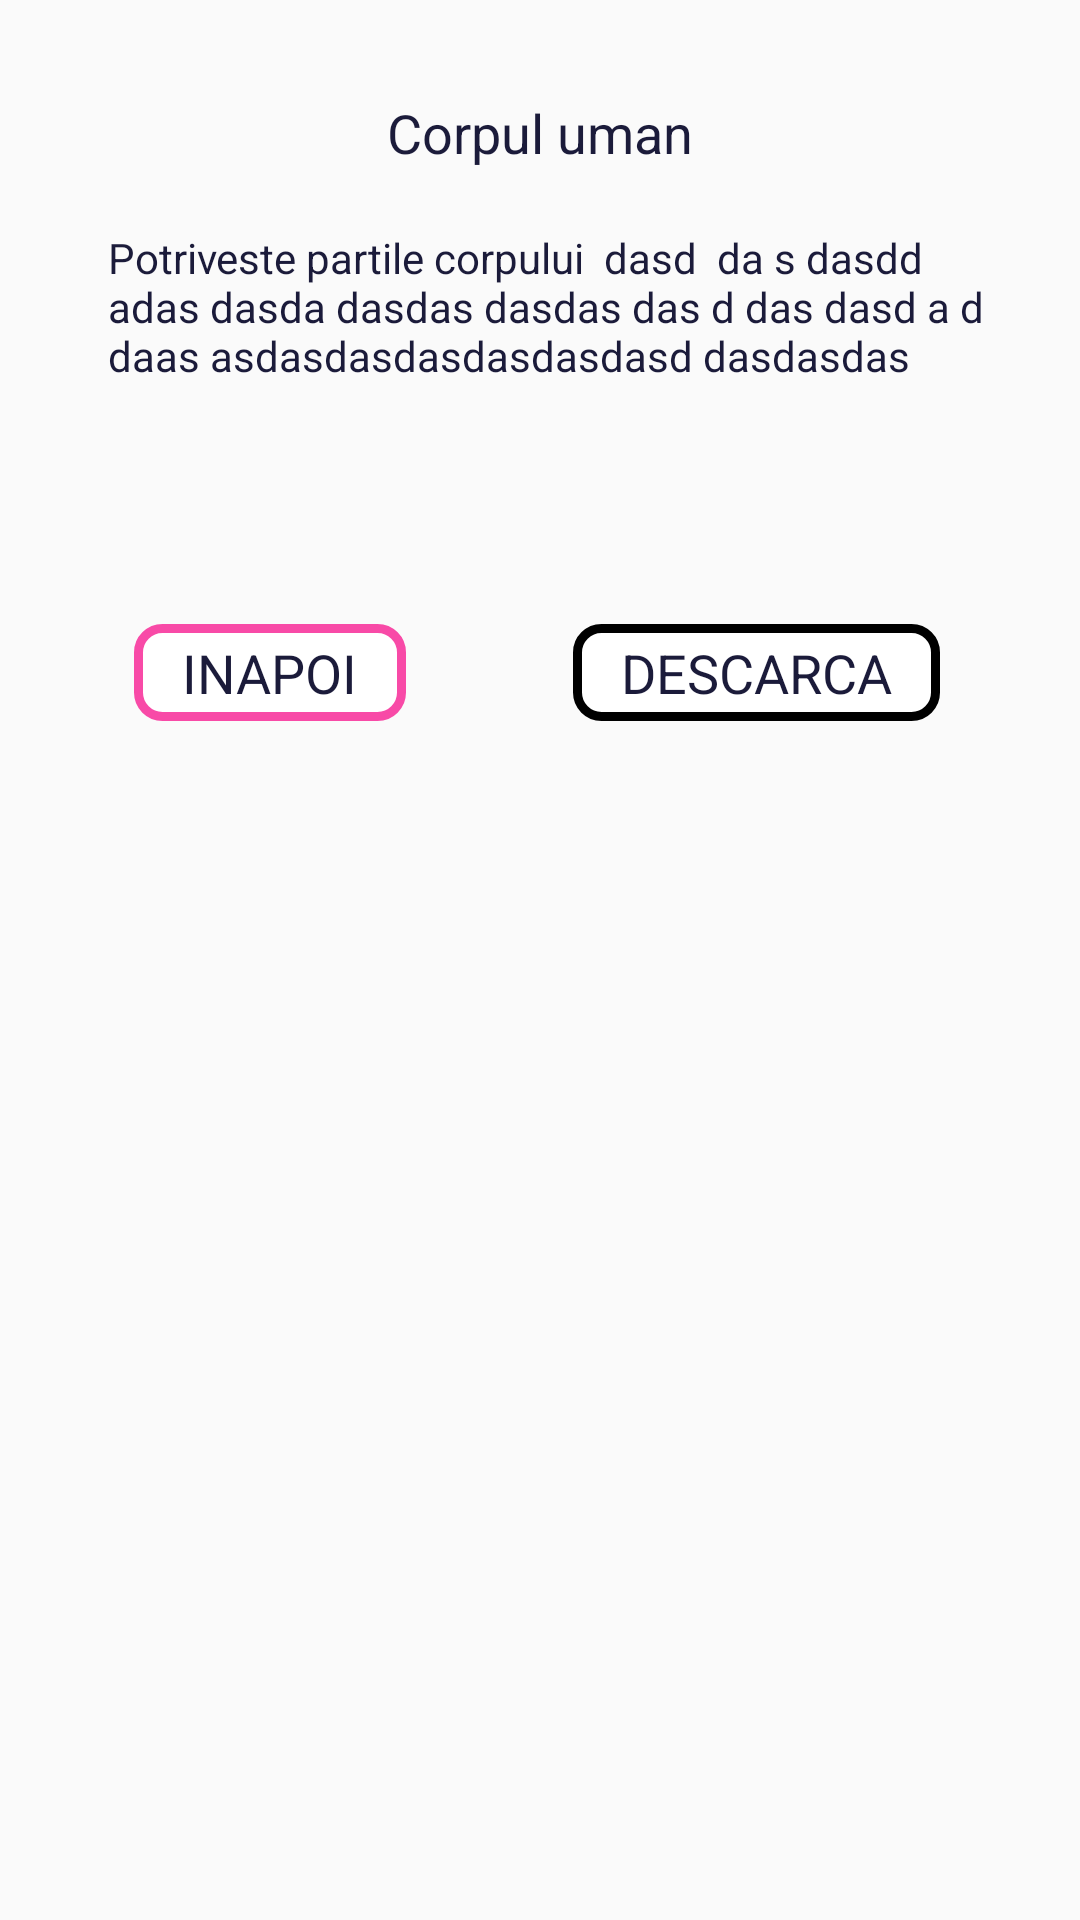

Here is an Android app screen rendered from its layout file. Give the layout XML and the strings, colors and styles it references.
<!-- AndroidManifest.xml: application theme Theme.Verbum -->
<!-- res/layout/game_preview_dialog_layout.xml -->
<?xml version="1.0" encoding="utf-8"?>
<androidx.constraintlayout.widget.ConstraintLayout xmlns:android="http://schemas.android.com/apk/res/android"
    xmlns:app="http://schemas.android.com/apk/res-auto"
    xmlns:tools="http://schemas.android.com/tools"
    android:layout_width="350dp"
    android:layout_height="wrap_content"
    android:elevation="8dp"
    android:background="@drawable/dialog_background"

    android:paddingBottom="30dp">


    <TextView
        android:id="@+id/dialogGameTitle"
        android:layout_width="wrap_content"
        android:layout_height="wrap_content"
        android:layout_marginTop="32dp"
        android:text="Corpul uman"
        android:textColor="@color/space_cadet"
        android:textSize="18sp"
        app:layout_constraintEnd_toEndOf="parent"
        app:layout_constraintStart_toStartOf="parent"
        app:layout_constraintTop_toTopOf="parent" />

    <androidx.constraintlayout.widget.Guideline
        android:id="@+id/back_guideline"
        android:layout_width="wrap_content"
        android:layout_height="wrap_content"
        android:orientation="vertical"
        app:layout_constraintGuide_percent="0.25" />

    <androidx.constraintlayout.widget.Guideline
        android:id="@+id/continue_guideline"
        android:layout_width="wrap_content"
        android:layout_height="wrap_content"
        android:orientation="vertical"
        app:layout_constraintGuide_percent="0.70" />

    <TextView
        android:id="@+id/dialogGameDescription"
        android:layout_width="match_parent"
        android:layout_height="wrap_content"
        android:layout_marginStart="16dp"
        android:layout_marginTop="20dp"
        android:layout_marginEnd="16dp"
        android:maxLines="3"
        android:paddingStart="20dp"
        android:paddingEnd="15dp"
        android:paddingBottom="16dp"
        android:text="Potriveste partile corpului  dasd  da s dasdd adas dasda dasdas dasdas das d das dasd a d daas asdasdasdasdasdasdasd dasdasdas"
        android:textColor="@color/space_cadet"
        android:textSize="14sp"
        app:layout_constraintEnd_toEndOf="parent"
        app:layout_constraintStart_toStartOf="parent"
        app:layout_constraintTop_toBottomOf="@+id/dialogGameTitle" />


    <TextView
        android:id="@+id/dialogReturnButton"
        android:layout_width="wrap_content"
        android:layout_height="wrap_content"
        android:layout_marginTop="64dp"
        android:padding="4dp"
        android:paddingStart="16dp"
        android:paddingEnd="16dp"
        android:text="INAPOI"
        android:textColor="@color/space_cadet"
        android:background="@drawable/round_border_back"
        android:textSize="18sp"
        app:layout_constraintEnd_toStartOf="@+id/back_guideline"
        app:layout_constraintStart_toStartOf="@+id/back_guideline"
        app:layout_constraintTop_toBottomOf="@+id/dialogGameDescription" />

    <TextView
        android:id="@+id/dialogPlayButton"
        android:layout_width="wrap_content"
        android:layout_height="wrap_content"
        android:padding="4dp"
        android:paddingStart="16dp"
        android:paddingEnd="16dp"
        android:text="DESCARCA"
        android:textColor="@color/space_cadet"
        android:background="@drawable/round_border_continue"
        android:textSize="18sp"
        app:layout_constraintEnd_toStartOf="@+id/continue_guideline"
        app:layout_constraintStart_toStartOf="@+id/continue_guideline"
        app:layout_constraintTop_toTopOf="@+id/dialogReturnButton" />
</androidx.constraintlayout.widget.ConstraintLayout>
<!-- resources referenced by this layout -->
<resources>
  <color name="space_cadet">#1B1B3A</color>
  <!-- drawable dialog_background (drawable) -->
  <?xml version="1.0" encoding="utf-8"?>
  <selector xmlns:android="http://schemas.android.com/apk/res/android">
      
      <item android:state_pressed="true">
          <shape android:shape="rectangle">
              <solid android:color="#FFFFFF"/>
              <stroke android:width="4dp" android:color="#00FF00"/>
              <corners android:radius="4dp"/>
          </shape>
      </item>
  </selector>
  <!-- drawable round_border_back (drawable) -->
  <?xml version="1.0" encoding="utf-8"?>
  <shape xmlns:android="http://schemas.android.com/apk/res/android"
      android:shape="rectangle">
  
      <solid android:color="@android:color/white" />
      <stroke
          android:width="3dp"
          android:color="@color/brilliant_rose" />
  
      <corners android:radius="8dp" />
  </shape>
  <!-- drawable round_border_continue (drawable) -->
  <?xml version="1.0" encoding="utf-8"?>
  <shape xmlns:android="http://schemas.android.com/apk/res/android"
      android:shape="rectangle">
  
      <solid android:color="@android:color/white" />
      <stroke
          android:width="3dp"
          android:color="@color/green" />
  
      <corners android:radius="8dp" />
  </shape>
  <style name="Theme.Verbum" parent="Theme.AppCompat.Light.NoActionBar" />
  <color name="brilliant_rose">#F84AA7</color>
</resources>
